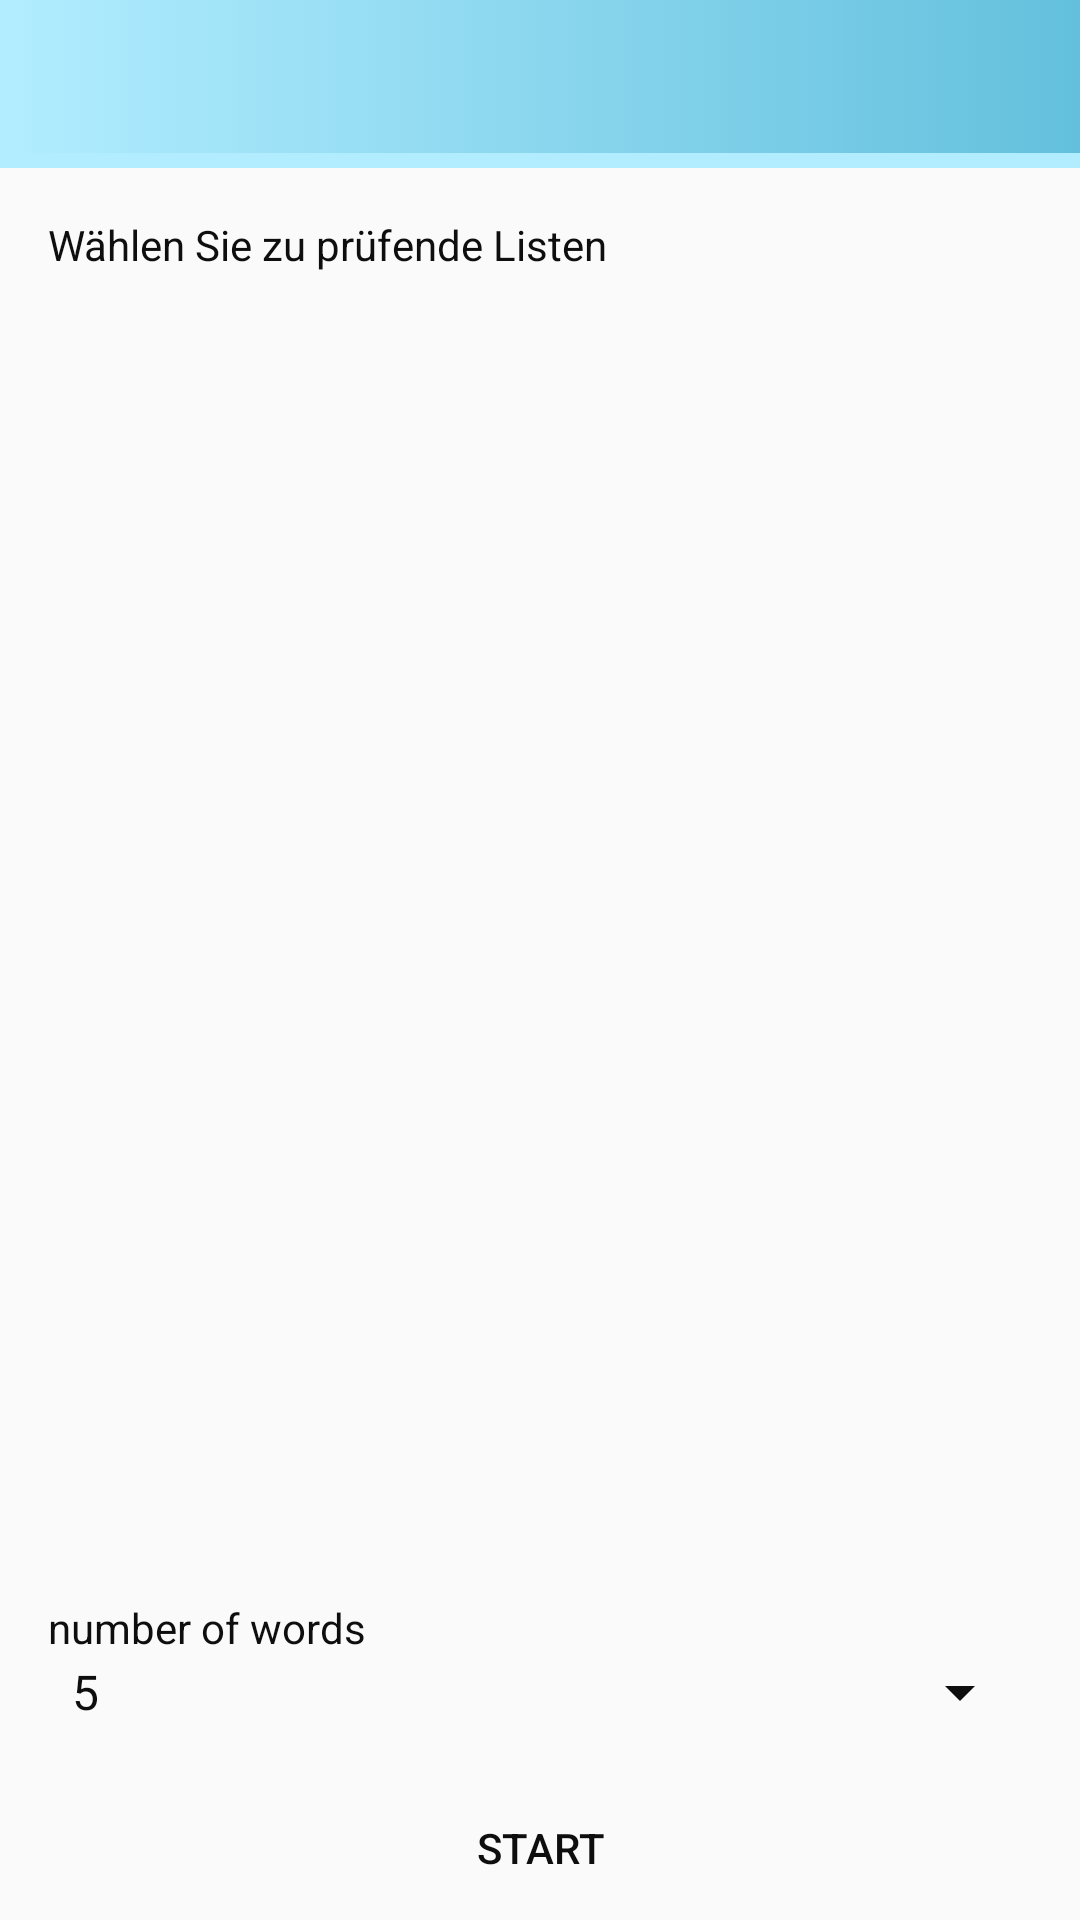

Write the Android layout XML for this screen, with the resource values it uses.
<!-- AndroidManifest.xml: application theme AppTheme.My -->
<!-- res/layout/activity_test_builder.xml -->
<LinearLayout xmlns:android="http://schemas.android.com/apk/res/android"
    android:orientation="vertical" android:layout_width="match_parent"
    android:background="@drawable/sun_clouds"
    android:id="@+id/mainLehrer"
    android:layout_height="match_parent">

    <include layout="@layout/toolbar_main"/>

    <LinearLayout xmlns:android="http://schemas.android.com/apk/res/android"
        android:orientation="vertical" android:layout_width="match_parent"
        android:layout_height="match_parent"
        android:layout_marginLeft="16dp"
        android:layout_marginRight="16dp">

    <TextView
        android:id="@+id/textView5"
        android:layout_width="match_parent"
        android:layout_height="wrap_content"
        android:text="Wählen Sie zu prüfende Listen" />

        <ListView
            android:id="@+id/vocList"
            style="@android:style/Widget.DeviceDefault.Light.ExpandableListView"
            android:layout_width="match_parent"
            android:layout_height="169dp"
            android:layout_weight="1"
            android:choiceMode="singleChoice"
            android:divider="?attr/farbe"
            android:paddingLeft="16dp"
            android:paddingRight="16dp"
            android:dividerHeight="1dp"
            android:scrollbarStyle="outsideOverlay"
            android:visibility="visible" />


    <TextView
        android:layout_width="match_parent"
        android:layout_height="wrap_content"
        android:layout_marginTop="16dp"
        android:text="number of words" />

        <Spinner
            android:id="@+id/modelSpinner"
            android:layout_width="match_parent"
            android:layout_height="wrap_content"
            android:layout_marginBottom="16dp"
            android:entries="@array/number"
            android:popupBackground="?attr/colorPrimaryDark" />


        <Button
        android:id="@+id/okButton"
        android:background="?attr/button"
        android:layout_width="match_parent"
        android:layout_height="wrap_content"
        android:onClick="startTest"
        android:text="Start" />

</LinearLayout>
</LinearLayout>
<!-- res/layout/toolbar_main.xml (included above) -->
<android.support.v7.widget.Toolbar xmlns:android="http://schemas.android.com/apk/res/android"
    xmlns:app="http://schemas.android.com/apk/res-auto"
    xmlns:tools="http://schemas.android.com/tools"
    android:id="@+id/toolbar"
    android:layout_width="match_parent"
    android:layout_height="wrap_content"
    android:layout_marginBottom="16dp"
    android:paddingRight="10dp"
    android:paddingLeft="10dp"
    android:background="?attr/tool"
    android:minHeight="?attr/actionBarSize"
    android:titleTextColor="?attr/farbe"
    app:titleTextAppearance="@style/title">

</android.support.v7.widget.Toolbar>

    
<!-- resources referenced by this layout -->
<resources>
  <string-array name="number">
          <item>5</item>
          <item>10</item>
          <item>20</item>
          <item>30</item>
          <item>all</item>
      </string-array>
  <style name="title" parent="TextAppearance.Widget.AppCompat.Toolbar.Title">
          <item name="android:textSize">20sp</item>
          <item name="android:textColor">?attr/farbe</item>
          <item name="android:textStyle">bold</item>
      </style>
  <color name="colorPrimaryDark">#1a0f6c</color>
  <color name="colorPrimary">#57d5e0</color>
  <color name="colorAccent">#fb76a5</color>
  <!-- drawable button (drawable) -->
  <?xml version="1.0" encoding="utf-8"?>
  <selector xmlns:android="http://schemas.android.com/apk/res/android">
      <item android:drawable="@drawable/disable_button" android:state_enabled="false"/>
      <item android:drawable="@drawable/pressed_button" android:state_enabled="true" android:state_pressed="true"/>
      <item android:drawable="@drawable/focus_button" android:state_enabled="true" android:state_focused="true"/>
      <item android:drawable="@drawable/enable_button" android:state_enabled="true"/>
  </selector>
  <!-- drawable bar (drawable) -->
  <selector xmlns:android="http://schemas.android.com/apk/res/android">
      <item><layer-list>
      <item android:right="0dp" android:top="0dp"><shape>/>
          <solid android:color="#b2edff" />
      </shape></item>
          <item android:bottom="5dp" android:left="0dp"><shape>
              <gradient android:angle="180" android:endColor="#b2edff" android:startColor="#63c0dd" />
          </shape></item>
      </layer-list></item>
  </selector>
  <!-- drawable foo (drawable) -->
  <selector xmlns:android="http://schemas.android.com/apk/res/android">
      <item android:bottom="5dp" android:left="5dp"><shape>
          <gradient android:angle="180" android:endColor="#b2edff" android:startColor="#63c0dd" />
      </shape></item>
  </selector>
  <color name="text_color_primary">#0e0e0e</color>
  <style name="AppCompatAlertDialogStyle" parent="Theme.AppCompat.Light.Dialog.Alert">
          <item name="colorAccent">@color/colorAccent</item>
          <item name="android:textColorPrimary">@color/text_color_secondary</item>
          <item name="android:background">@color/colorPrimaryDark</item>
          <item name="android:windowTitleStyle">@style/MyAlertDialogTitle</item>
      </style>
  <!-- drawable focus_button (drawable) -->
  <?xml version="1.0" encoding="utf-8"?>
  <shape xmlns:android="http://schemas.android.com/apk/res/android" >
      <corners android:radius="25dp" />
      <solid android:color="#b80751" />
  </shape>
  <!-- drawable enable_button (drawable) -->
  <selector xmlns:android="http://schemas.android.com/apk/res/android">
      <item><layer-list>
          <item android:right="1dp" android:top="1dp"><shape>
              <corners android:radius="25dp" />
              <solid android:color="#b2edff" />
          </shape></item>
          <item android:bottom="5dp" android:left="5dp"><shape>
              <gradient android:angle="180" android:endColor="#b2edff" android:startColor="#63c0dd" />
              <stroke android:width="1dp" android:color="#faf8f9" />
              <corners android:radius="25dp" />
          </shape></item>
      </layer-list></item>
  </selector>
  <color name="text_color_secondary">#fffdfd</color>
  <style name="MyAlertDialogTitle">
          <item name="android:maxLines">1</item>
          <item name="android:textColor">@color/colorAccent</item>
          <item name="android:textStyle">bold</item>
          <item name="android:textAllCaps">true</item>
          <item name="android:scrollHorizontally">true</item>
      </style>
</resources>
